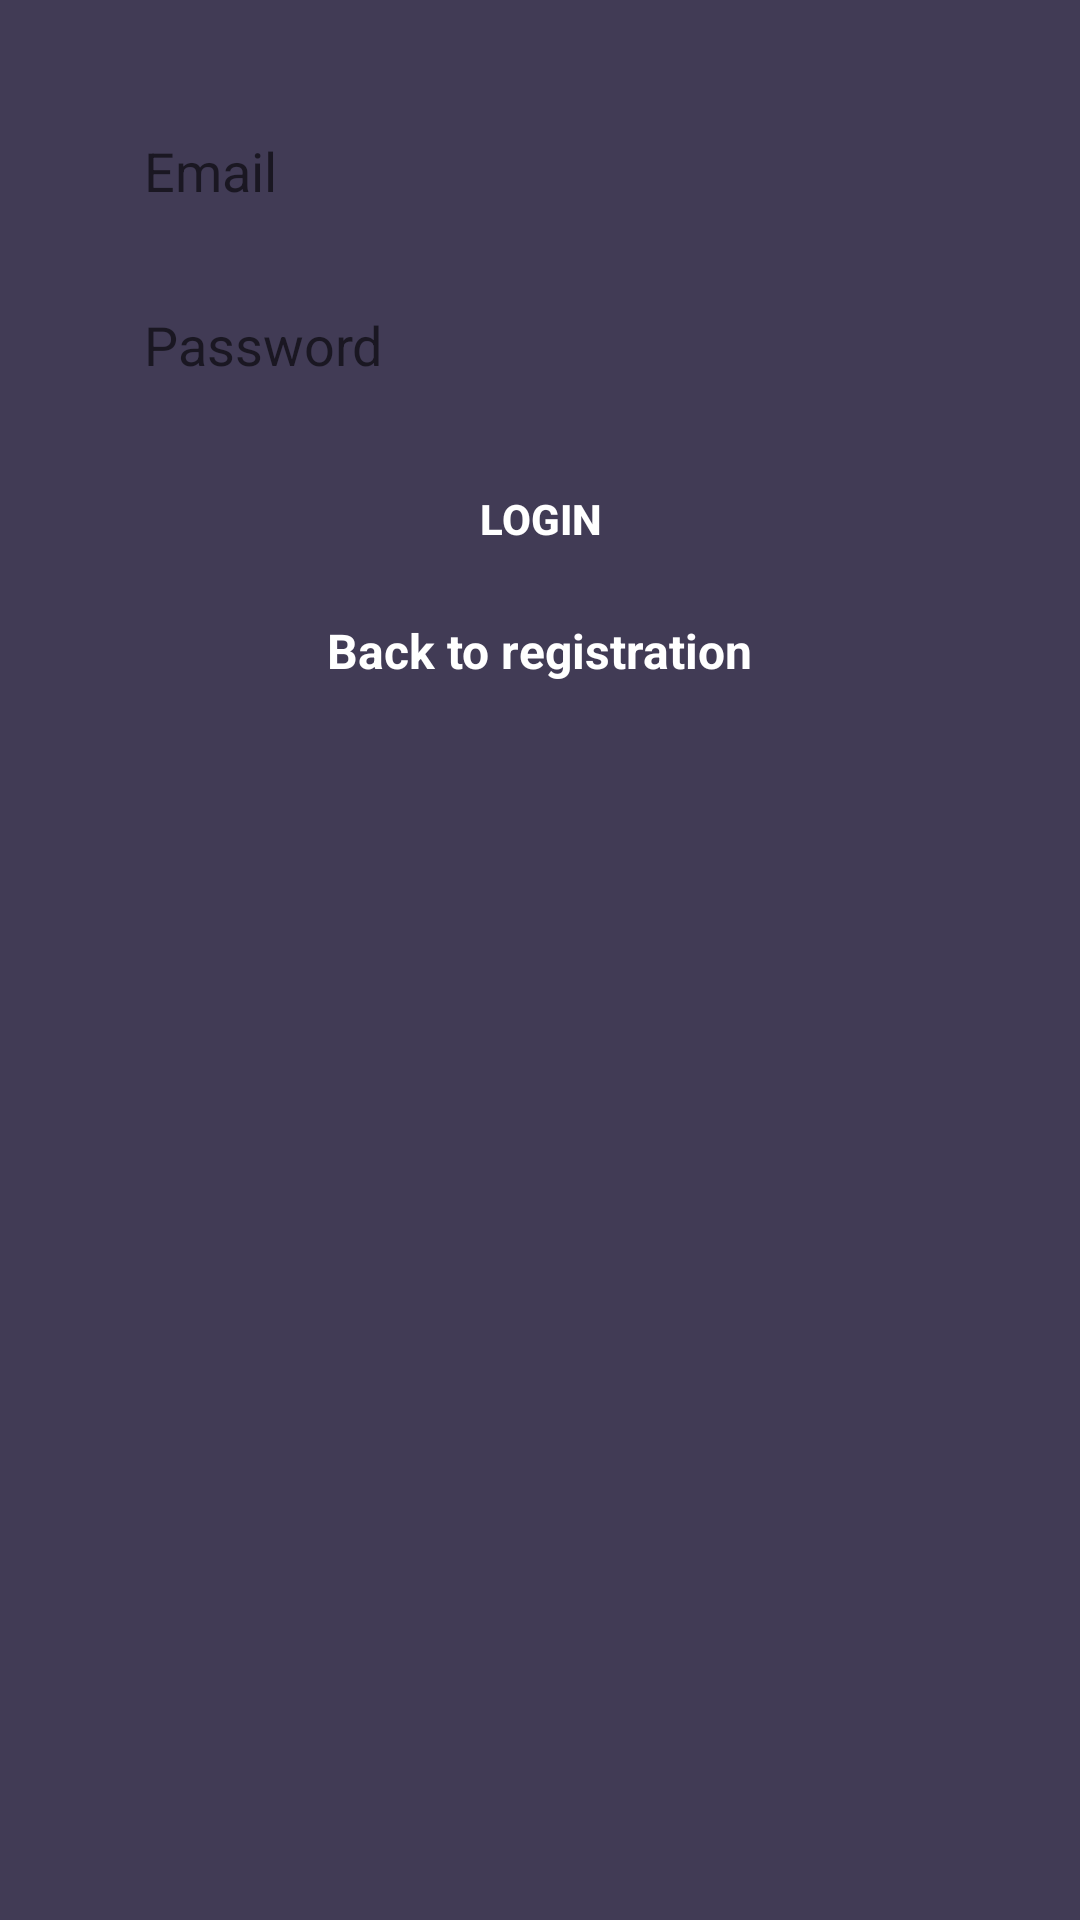

Android layout source for this screen:
<!-- AndroidManifest.xml: application theme Theme.MsgApp -->
<!-- res/layout/activity_login.xml -->
<?xml version="1.0" encoding="utf-8"?>
<androidx.constraintlayout.widget.ConstraintLayout xmlns:android="http://schemas.android.com/apk/res/android"
    xmlns:app="http://schemas.android.com/apk/res-auto"
    xmlns:tools="http://schemas.android.com/tools"
    android:layout_width="match_parent"
    android:layout_height="match_parent"
    android:background="#413B55"
    tools:context=".registerlogin.LoginActivity">

    <EditText
        android:id="@+id/email_edittext_login"
        android:layout_width="0dp"
        android:layout_height="50dp"
        android:layout_marginEnd="32dp"
        android:layout_marginLeft="32dp"
        android:layout_marginRight="32dp"
        android:layout_marginStart="32dp"
        android:layout_marginTop="32dp"
        android:background="@drawable/rounded_edittext_register_login"
        android:ems="10"
        android:hint="Email"
        android:inputType="textEmailAddress"
        android:paddingLeft="16dp"
        app:layout_constraintEnd_toEndOf="parent"
        app:layout_constraintStart_toStartOf="parent"
        app:layout_constraintTop_toTopOf="parent" />

    <EditText
        android:id="@+id/password_edittext_login"
        android:layout_width="0dp"
        android:layout_height="50dp"
        android:layout_marginTop="8dp"
        android:background="@drawable/rounded_edittext_register_login"
        android:ems="10"
        android:paddingLeft="16dp"
        android:hint="Password"
        android:inputType="textPassword"
        app:layout_constraintEnd_toEndOf="@+id/email_edittext_login"
        app:layout_constraintStart_toStartOf="@+id/email_edittext_login"
        app:layout_constraintTop_toBottomOf="@+id/email_edittext_login" />

    <Button
        android:id="@+id/login_button_login"
        android:layout_width="0dp"
        android:layout_height="50dp"
        android:layout_marginTop="8dp"
        android:text="Login"
        android:background="@drawable/rounded_button"
        android:textColor="@android:color/white"
        android:textStyle="bold"
        app:layout_constraintEnd_toEndOf="@+id/password_edittext_login"
        app:layout_constraintStart_toStartOf="@+id/password_edittext_login"
        app:layout_constraintTop_toBottomOf="@+id/password_edittext_login" />

    <TextView
        android:id="@+id/back_to_register_textview"
        android:layout_width="wrap_content"
        android:layout_height="44dp"
        android:layout_marginEnd="8dp"
        android:layout_marginLeft="8dp"
        android:layout_marginRight="8dp"
        android:layout_marginStart="8dp"
        android:layout_marginTop="8dp"
        android:text="Back to registration"
        android:textColor="@android:color/white"
        android:textSize="16sp"
        android:textStyle="bold"
        app:layout_constraintEnd_toEndOf="@+id/login_button_login"
        app:layout_constraintStart_toStartOf="@+id/login_button_login"
        app:layout_constraintTop_toBottomOf="@+id/login_button_login" />

</androidx.constraintlayout.widget.ConstraintLayout>
<!-- resources referenced by this layout -->
<resources>
  <style name="Theme.MsgApp" parent="Theme.MaterialComponents.DayNight.DarkActionBar">
          
          <item name="colorPrimary">@color/purple_500</item>
          <item name="colorPrimaryVariant">@color/purple_700</item>
          <item name="colorOnPrimary">@color/white</item>
          
          <item name="colorSecondary">@color/teal_200</item>
          <item name="colorSecondaryVariant">@color/teal_700</item>
          <item name="colorOnSecondary">@color/black</item>
          
          <item name="android:statusBarColor" tools:targetApi="l">?attr/colorPrimaryVariant</item>
          
      </style>
  <color name="purple_500">#FF6200EE</color>
  <color name="purple_700">#FF3700B3</color>
  <color name="white">#FFFFFFFF</color>
  <color name="teal_200">#FF03DAC5</color>
  <color name="teal_700">#FF018786</color>
  <color name="black">#FF000000</color>
</resources>
